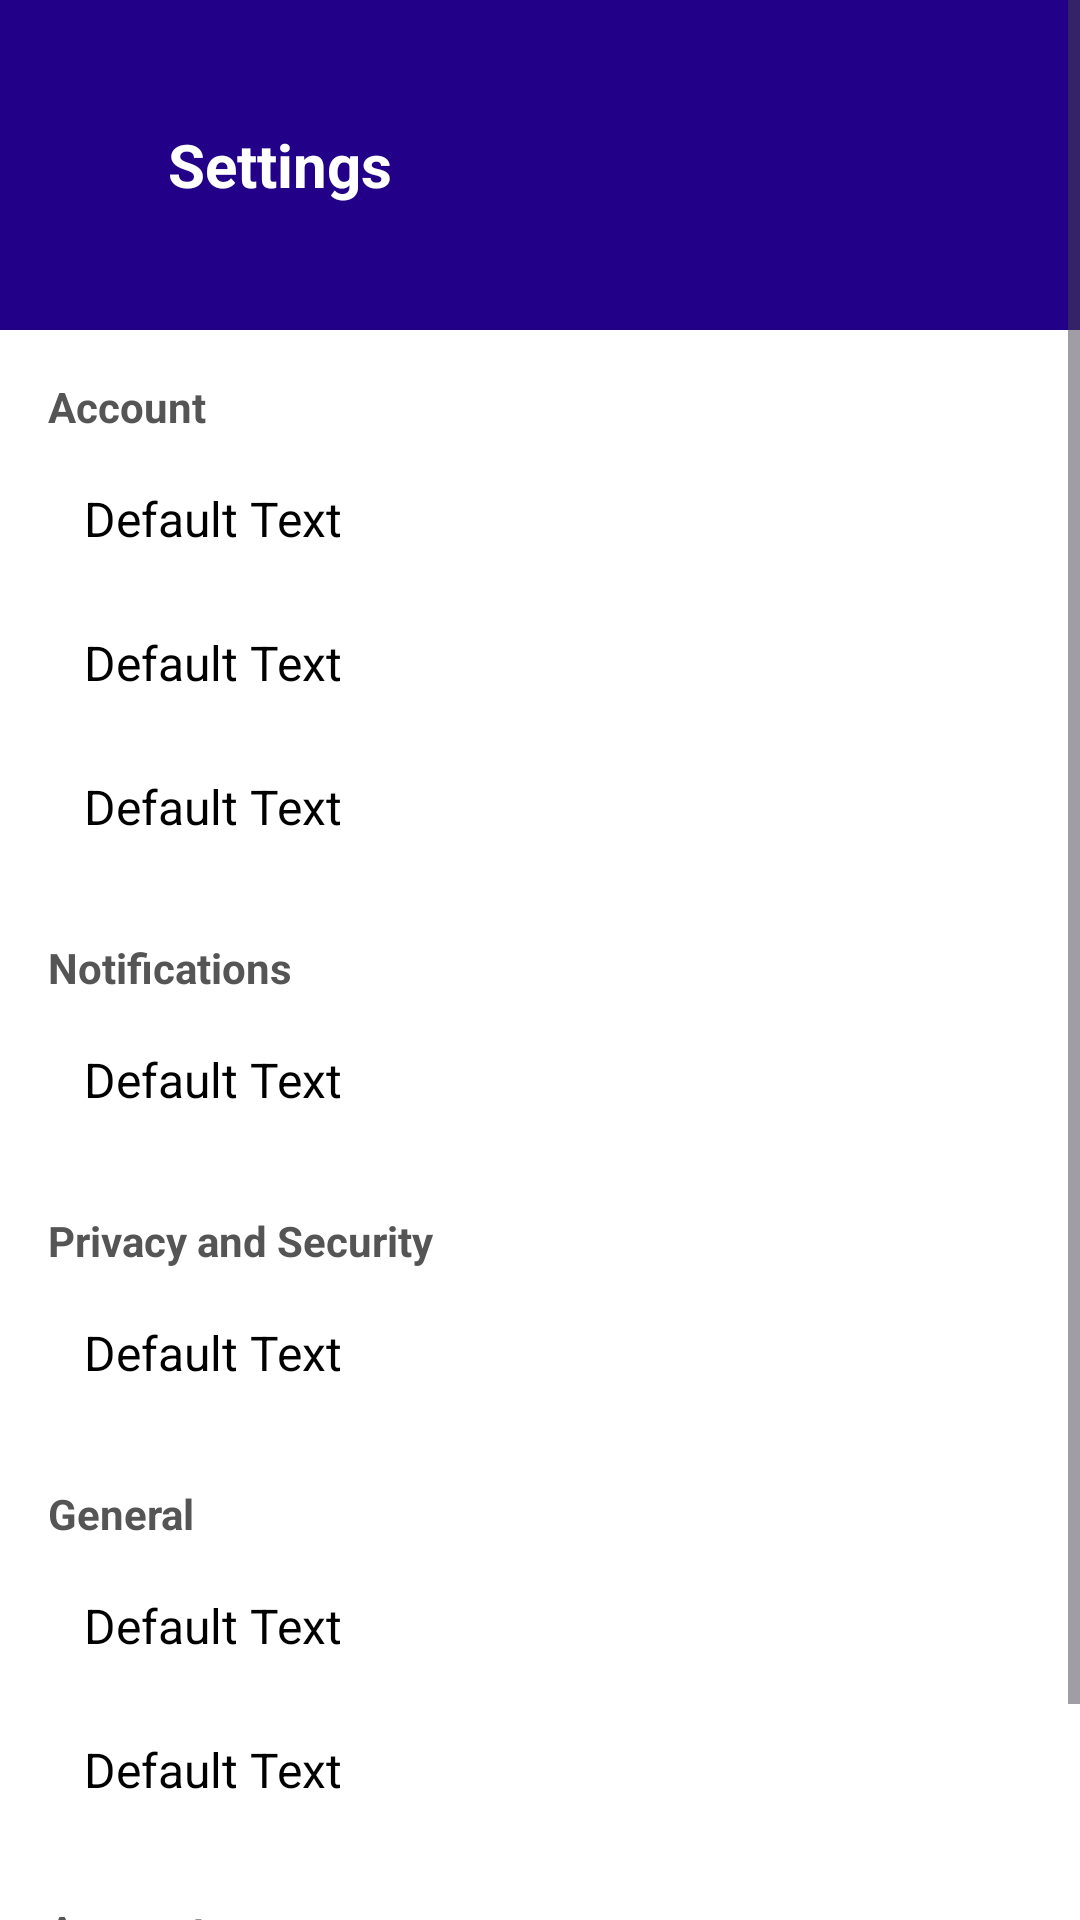

This screen was rendered from an Android layout file. Write that file and the resources it references.
<!-- AndroidManifest.xml: application theme Theme.CampusConnectProject -->
<!-- res/layout/fragment_settings.xml -->
<?xml version="1.0" encoding="utf-8"?>
<ScrollView xmlns:android="http://schemas.android.com/apk/res/android"
    xmlns:app="http://schemas.android.com/apk/res-auto"
    android:layout_width="match_parent"
    android:layout_height="match_parent"
    android:background="#FFFFFF">

    <LinearLayout
        android:layout_width="match_parent"
        android:layout_height="wrap_content"
        android:orientation="vertical">

        <RelativeLayout
            android:layout_width="match_parent"
            android:layout_height="110dp"
            android:background="#220087"
            android:paddingStart="16dp"
            android:paddingTop="25dp"
            android:paddingEnd="16dp">

            <ImageView
                android:id="@+id/bArrow"
                android:layout_width="28dp"
                android:layout_height="28dp"
                android:layout_alignParentStart="true"
                app:tint="@android:color/white" />

            <TextView
                android:id="@+id/setHeader"
                android:layout_width="wrap_content"
                android:layout_height="wrap_content"
                android:layout_centerVertical="true"
                android:layout_marginStart="12dp"
                android:layout_toEndOf="@id/bArrow"
                android:text="Settings"
                android:textColor="@android:color/white"
                android:textSize="20sp"
                android:textStyle="bold" />
        </RelativeLayout>

        <LinearLayout
            android:layout_width="match_parent"
            android:layout_height="wrap_content"
            android:orientation="vertical"
            android:padding="16dp"
            android:paddingTop="25dp">

            <TextView
                android:layout_width="wrap_content"
                android:layout_height="wrap_content"
                android:paddingBottom="4dp"
                android:text="Account"
                android:textColor="#555555"
                android:textStyle="bold" />

            <include
                android:id="@+id/ro_edit_prof"
                layout="@layout/settings_item" />

            <include
                android:id="@+id/ro_change_passwrd"
                layout="@layout/settings_item" />

            <include
                android:id="@+id/ro_delete_acc"
                layout="@layout/settings_item" />

            <TextView
                android:layout_width="wrap_content"
                android:layout_height="wrap_content"
                android:paddingTop="20dp"
                android:paddingBottom="4dp"
                android:text="Notifications"
                android:textColor="#555555"
                android:textStyle="bold" />

            <include
                android:id="@+id/ro_push_notifi"
                layout="@layout/settings_item" />


            <TextView
                android:layout_width="wrap_content"
                android:layout_height="wrap_content"
                android:paddingTop="20dp"
                android:paddingBottom="4dp"
                android:text="Privacy and Security"
                android:textColor="#555555"
                android:textStyle="bold" />

            <include
                android:id="@+id/ro_Gmode"
                layout="@layout/settings_item" />



            <TextView
                android:layout_width="wrap_content"
                android:layout_height="wrap_content"
                android:paddingTop="20dp"
                android:paddingBottom="4dp"
                android:text="General"
                android:textColor="#555555"
                android:textStyle="bold" />

            <include
                android:id="@+id/ro_about_app"
                layout="@layout/settings_item" />

            <include
                android:id="@+id/ro_terms_conditions"
                layout="@layout/settings_item" />

            <TextView
                android:layout_width="wrap_content"
                android:layout_height="wrap_content"
                android:paddingTop="20dp"
                android:paddingBottom="4dp"
                android:text="Account"
                android:textColor="#555555"
                android:textStyle="bold" />

            <include
                android:id="@+id/ro_logout"
                layout="@layout/settings_item" />

        </LinearLayout>

    </LinearLayout>
</ScrollView>
<!-- res/layout/settings_item.xml (included above) -->
<?xml version="1.0" encoding="utf-8"?>
<LinearLayout xmlns:android="http://schemas.android.com/apk/res/android"
    android:layout_width="match_parent"
    android:layout_height="48dp"
    android:orientation="horizontal"
    android:gravity="center_vertical"
    android:paddingHorizontal="12dp">

    <TextView
        android:id="@+id/settingTitle"
        android:layout_width="0dp"
        android:layout_height="wrap_content"
        android:layout_weight="1"
        android:text="Default Text"
        android:textSize="16sp"
        android:textColor="#000000" />

    <ImageView
        android:layout_width="20dp"
        android:layout_height="20dp"
        android:src="@drawable/ic_rightarrow" />
</LinearLayout>
<!-- resources referenced by this layout -->
<resources>
  <style name="Theme.CampusConnectProject" parent="Base.Theme.CampusConnectProject" />
  <style name="Base.Theme.CampusConnectProject" parent="Theme.Material3.DayNight.NoActionBar">
          
          <item name="colorPrimary">@color/primary_blue</item>
          <item name="colorOnPrimary">@color/white</item>
  
          
          <item name="android:windowBackground">@color/background_light</item>
          <item name="colorSurface">@color/white</item>
          <item name="colorOnSurface">@color/text_primary_light</item>
          <item name="colorOnSurfaceVariant">@color/text_secondary_light</item>
  
          
          <item name="android:statusBarColor">?attr/colorPrimary</item>
      </style>
  <color name="primary_blue">#5669FF</color>
  <color name="white">#FFFFFFFF</color>
  <color name="background_light">#F8F9FE</color>
  <color name="text_primary_light">#1A1A1A</color>
  <color name="text_secondary_light">#747688</color>
</resources>
